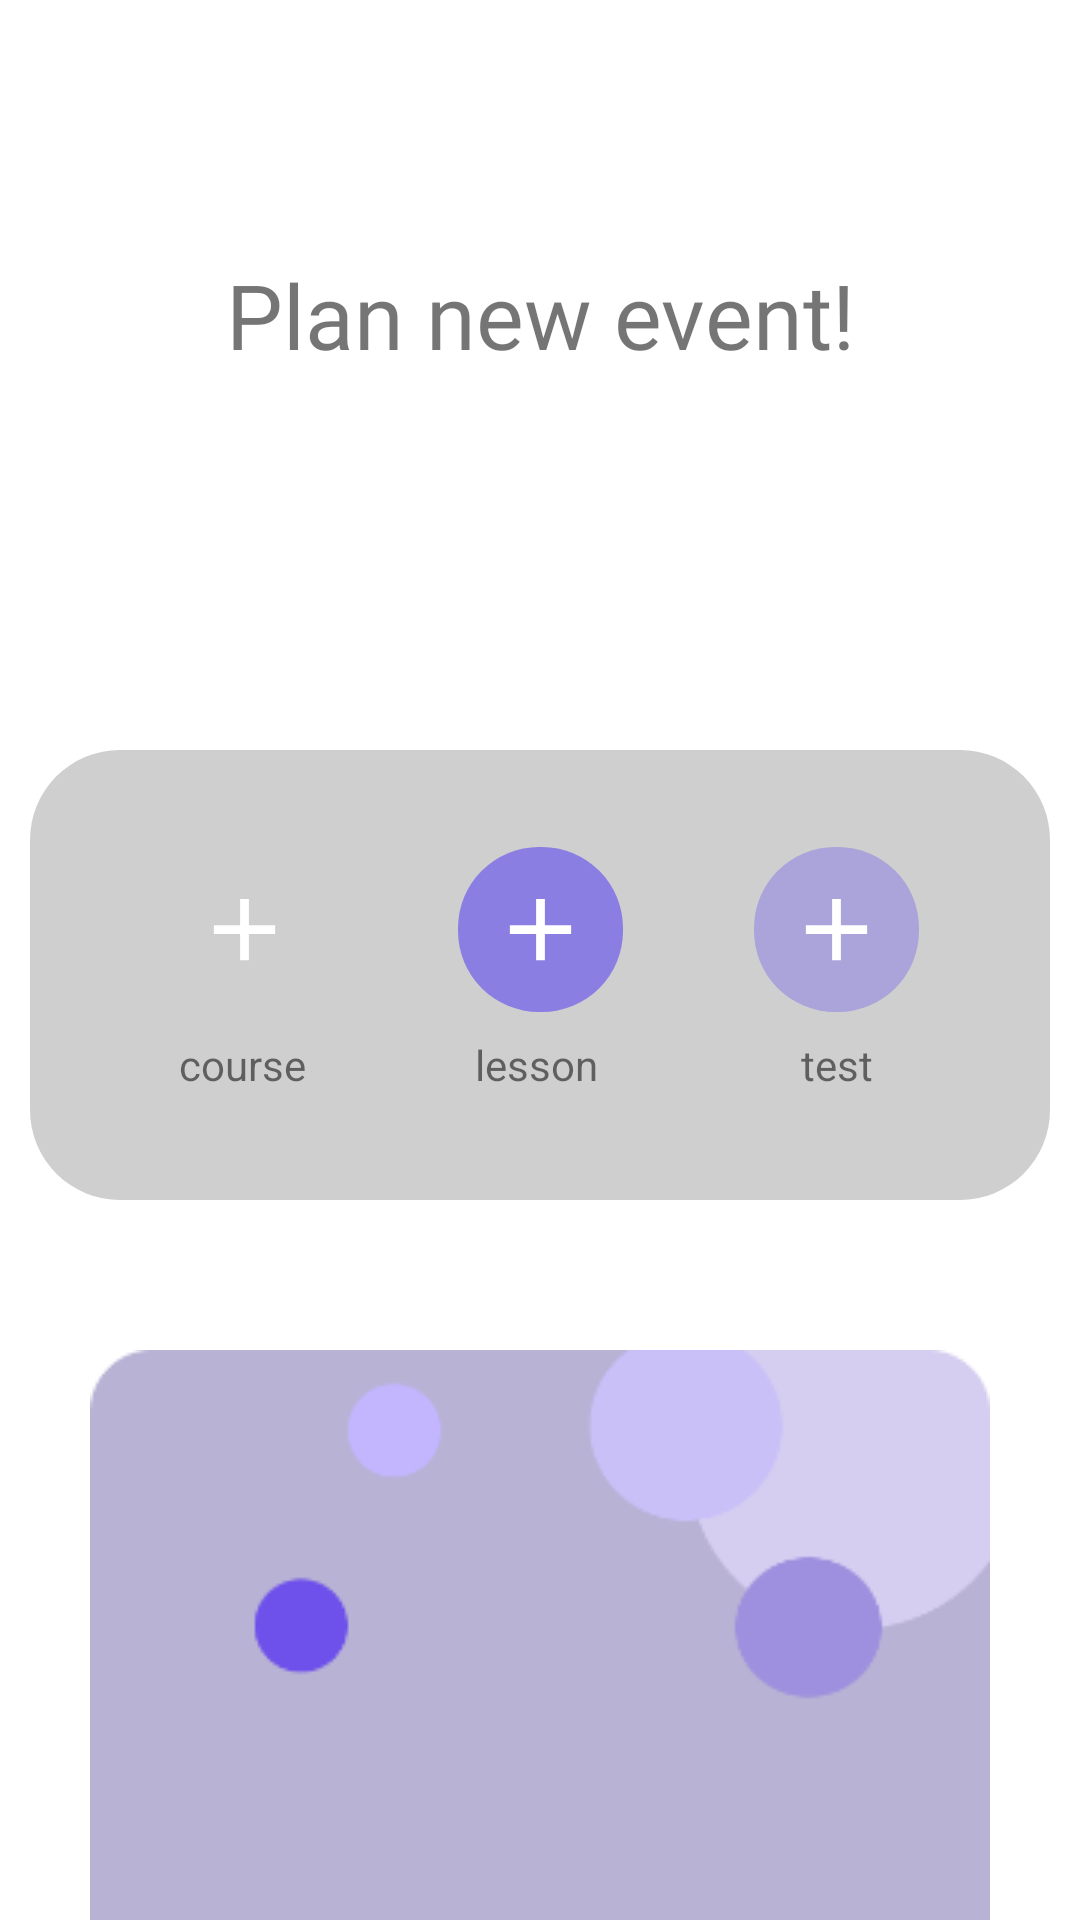

Layout XML and referenced resources for this Android screen:
<!-- AndroidManifest.xml: application theme Theme.Finances -->
<!-- res/layout/fragment_home.xml -->
<?xml version="1.0" encoding="utf-8"?>
<androidx.core.widget.NestedScrollView xmlns:android="http://schemas.android.com/apk/res/android"
    xmlns:app="http://schemas.android.com/apk/res-auto"
    xmlns:tools="http://schemas.android.com/tools"
    android:layout_width="match_parent"
    android:layout_height="wrap_content"
    android:orientation="vertical"
    android:tag="Scroll_tag"
    tools:context=".ui.calendar.CalendarFragment">

<LinearLayout
    android:layout_width="match_parent"
    android:layout_height="wrap_content"
    android:id="@+id/mainlay"
    android:orientation="vertical">

    
    <RelativeLayout
        android:layout_width="match_parent"
        android:layout_height="210dp">

        <TextView
            android:id="@+id/nextevent"
            android:layout_width="350dp"
            android:layout_height="wrap_content"
            android:layout_centerInParent="true"
            android:layout_centerVertical="true"
            android:fontFamily="@font/nokora_regular"
            android:gravity="center"
            android:text="Plan new event!"
            android:textSize="30dp" />

    </RelativeLayout>

    <RelativeLayout
    android:layout_width="match_parent"
    android:layout_height="230dp"
    >
    <androidx.constraintlayout.widget.ConstraintLayout
        android:layout_centerInParent="true"
        android:layout_width="340dp"
        android:layout_height="150dp"
        android:background="@drawable/widget_middle">

        <ImageButton
            android:id="@+id/buttonplustest"
            android:layout_width="55dp"
            android:layout_height="55dp"
            android:background="@drawable/button_test_states"
            android:src="@drawable/outline_add_24"
            app:layout_constraintBottom_toBottomOf="parent"
            app:layout_constraintEnd_toEndOf="parent"
            app:layout_constraintStart_toEndOf="@+id/buttonpluslesson"
            app:layout_constraintTop_toTopOf="parent"
            app:layout_constraintVertical_bias="0.341">
        </ImageButton>

        <ImageButton
            android:id="@+id/buttonpluscourse"
            android:layout_width="55dp"
            android:layout_height="55dp"
            android:background="@drawable/button_course_states"
            android:src="@drawable/outline_add_24"
            app:layout_constraintBottom_toBottomOf="parent"
            app:layout_constraintEnd_toStartOf="@+id/buttonpluslesson"
            app:layout_constraintStart_toStartOf="parent"
            app:layout_constraintTop_toTopOf="parent"
            app:layout_constraintVertical_bias="0.341">

        </ImageButton>

        <ImageButton
            android:id="@+id/buttonpluslesson"
            android:layout_width="55dp"
            android:layout_height="55dp"
            android:background="@drawable/button_lesson_states"
            android:src="@drawable/outline_add_24"
            app:layout_constraintBottom_toBottomOf="parent"
            app:layout_constraintEnd_toEndOf="parent"
            app:layout_constraintStart_toStartOf="parent"
            app:layout_constraintTop_toTopOf="parent"
            app:layout_constraintVertical_bias="0.341">

        </ImageButton>

        <TextView
            android:id="@+id/textView5"
            android:layout_width="wrap_content"
            android:layout_height="wrap_content"
            android:layout_marginTop="8dp"
            android:gravity="center"
            android:text="course"
            app:layout_constraintEnd_toEndOf="@+id/buttonpluscourse"
            app:layout_constraintHorizontal_bias="0.451"
            app:layout_constraintStart_toStartOf="@+id/buttonpluscourse"
            app:layout_constraintTop_toBottomOf="@+id/buttonpluscourse" />

        <TextView
            android:id="@+id/textView6"
            android:layout_width="wrap_content"
            android:layout_height="wrap_content"
            android:layout_marginTop="8dp"
            android:gravity="center"
            android:text="lesson"
            app:layout_constraintEnd_toEndOf="@+id/buttonpluslesson"
            app:layout_constraintHorizontal_bias="0.414"
            app:layout_constraintStart_toStartOf="@+id/buttonpluslesson"
            app:layout_constraintTop_toBottomOf="@+id/buttonpluslesson" />

        <TextView
            android:id="@+id/textView7"
            android:layout_width="wrap_content"
            android:layout_height="wrap_content"
            android:layout_marginTop="8dp"
            android:gravity="center"
            android:text="test"
            app:layout_constraintEnd_toEndOf="@+id/buttonplustest"
            app:layout_constraintStart_toStartOf="@+id/buttonplustest"
            app:layout_constraintTop_toBottomOf="@+id/buttonplustest" />

    </androidx.constraintlayout.widget.ConstraintLayout>

</RelativeLayout>




    //третья линия
<androidx.constraintlayout.widget.ConstraintLayout
    android:layout_width="match_parent"
    android:layout_height="wrap_content">

    <ImageButton
        android:id="@+id/QuestionsBT"
        android:layout_width="match_parent"
        android:layout_height="wrap_content"
        android:backgroundTint="@color/transparent"
        android:src="@drawable/help"
        app:layout_constraintBottom_toBottomOf="parent"
        app:layout_constraintEnd_toEndOf="parent"
        app:layout_constraintStart_toStartOf="parent"
        app:layout_constraintTop_toTopOf="parent" />
</androidx.constraintlayout.widget.ConstraintLayout>

    <androidx.constraintlayout.widget.ConstraintLayout
        android:layout_width="match_parent"
        android:layout_height="100dp"
        >

        <Button
            android:id="@+id/courseBt"
            style="@style/Widget.MaterialComponents.Button.TextButton"
            android:layout_width="wrap_content"
            android:layout_height="50dp"
            android:layout_marginStart="10dp"
            android:gravity="center"
            android:text="New course"
            android:textColor="@color/plus2"
            android:textSize="13dp"
            app:layout_constraintBottom_toBottomOf="parent"
            app:layout_constraintStart_toEndOf="@+id/name2" />

        <Button
            android:id="@+id/ViewAllBt"
            style="@style/Widget.MaterialComponents.Button.TextButton"
            android:layout_width="wrap_content"
            android:layout_height="50dp"
            android:layout_marginEnd="10dp"
            android:gravity="center"
            android:text="View all"
            android:textColor="@color/plus2"
            android:textSize="13dp"
            app:layout_constraintBottom_toBottomOf="parent"
            app:layout_constraintEnd_toStartOf="@+id/name2" />

        <TextView
            android:id="@+id/name2"
            android:layout_width="wrap_content"
            android:layout_height="wrap_content"
            android:layout_marginBottom="10dp"
            android:gravity="center"
            android:text="My courses"
            android:textColor="@color/diagramText"
            android:textSize="24dp"
            android:textStyle="bold"
            app:layout_constraintBottom_toBottomOf="parent"
            app:layout_constraintEnd_toEndOf="parent"
            app:layout_constraintStart_toStartOf="parent" />

    </androidx.constraintlayout.widget.ConstraintLayout>

    <androidx.recyclerview.widget.RecyclerView
        android:id="@+id/list"
        android:layout_width="match_parent"
        android:layout_height="wrap_content"
        android:visibility="visible"
        app:layoutManager="androidx.recyclerview.widget.LinearLayoutManager"
        app:layout_constraintBottom_toBottomOf="parent"
        app:layout_constraintEnd_toEndOf="parent"
        app:layout_constraintStart_toStartOf="parent"
        app:layout_constraintTop_toTopOf="parent" />
    
    <androidx.constraintlayout.widget.ConstraintLayout
        android:layout_width="match_parent"
        android:layout_height="60dp">

        <ImageView
            android:id="@+id/imageView3"
            android:layout_width="20dp"
            android:layout_height="20dp"
            android:src="@drawable/roundlogo"
            app:layout_constraintBottom_toBottomOf="parent"
            app:layout_constraintEnd_toEndOf="parent"
            app:layout_constraintHorizontal_bias="0.441"
            app:layout_constraintStart_toStartOf="parent"
            app:layout_constraintTop_toTopOf="parent" />

        <TextView
            android:layout_width="wrap_content"
            android:layout_height="wrap_content"
            android:text="RS:Study"
            android:textSize="10dp"
            android:textColor="@color/diagramText"
            android:layout_marginStart="10dp"
            android:fontFamily="@font/nokora_bold"
            android:textStyle="bold"
            app:layout_constraintBottom_toBottomOf="@+id/imageView3"
            app:layout_constraintStart_toEndOf="@+id/imageView3"
            app:layout_constraintTop_toTopOf="@+id/imageView3" />
    </androidx.constraintlayout.widget.ConstraintLayout>


</LinearLayout>
</androidx.core.widget.NestedScrollView>
<!-- resources referenced by this layout -->
<resources>
  <color name="diagramText">#000000</color>
  <color name="plus2">#8A7EE3</color>
  <color name="transparent">#00DCDCDC</color>
  <!-- drawable button_lesson_states (drawable) -->
  <?xml version="1.0" encoding="utf-8"?>
  <selector xmlns:android="http://schemas.android.com/apk/res/android">
      <item android:state_pressed="false"
          android:drawable="@drawable/lesson_circle" />
      <item android:state_pressed="true"
          android:drawable="@drawable/button_pressed"/>
  </selector>
  <!-- drawable button_test_states (drawable) -->
  <?xml version="1.0" encoding="utf-8"?>
  <selector xmlns:android="http://schemas.android.com/apk/res/android">
      <item android:state_pressed="false"
          android:drawable="@drawable/test_circle"/>
      <item android:state_pressed="true"
          android:drawable="@drawable/button_pressed"/>
  </selector>
  <!-- drawable help: png bitmap (drawable, 16779 bytes) -->
  <!-- drawable outline_add_24 (drawable) -->
  <vector xmlns:android="http://schemas.android.com/apk/res/android"
      android:width="35dp"
      android:height="35dp"
      android:viewportWidth="24"
      android:viewportHeight="24"
      android:tint="@color/white">
    <path
        android:fillColor="@android:color/white"
        android:pathData="M19,13h-6v6h-2v-6H5v-2h6V5h2v6h6v2z"/>
  </vector>
  <!-- drawable roundlogo: png bitmap (drawable, 10947 bytes) -->
  <!-- drawable widget_middle (drawable) -->
  <?xml version="1.0" encoding="utf-8"?>
  <shape xmlns:android="http://schemas.android.com/apk/res/android">
      <solid android:color="@color/Widget3" />
      <corners android:radius="30dp" />
  </shape>
  <style name="Theme.Finances" parent="Theme.MaterialComponents.DayNight.NoActionBar">
          
          <item name="buttonStyle">@style/NotCapsButton</item>
          <item name="colorPrimaryDark">@color/Widget1</item>
          <item name="colorPrimary">@color/MMM_purple</item>
          <item name="colorPrimaryVariant">@color/MMM_purple</item>
          <item name="colorOnPrimary">@color/white</item>
          
          <item name="colorSecondary">@color/Widget2</item>
          <item name="colorSecondaryVariant">@color/Widget2text</item>
          <item name="colorOnSecondary">@color/black</item>
          <item name="android:actionMenuTextColor">@color/MMM_purple</item>
          
          <item name="windowActionBar">false</item>
          <item name="android:windowNoTitle">true</item>
          
  
      </style>
  <!-- drawable lesson_circle (drawable) -->
  <?xml version="1.0" encoding="utf-8"?>
  <shape xmlns:android="http://schemas.android.com/apk/res/android">
      <corners android:radius="27dp" />
      <solid android:color="@color/plus2" />
  </shape>
  <!-- drawable button_pressed (drawable) -->
  <?xml version="1.0" encoding="utf-8"?>
  <shape xmlns:android="http://schemas.android.com/apk/res/android" android:shape="oval">
      <solid android:color="#754EE1" />
      <corners android:radius="27dp">
  
      </corners>
  </shape>
  <!-- drawable test_circle (drawable) -->
  <?xml version="1.0" encoding="utf-8"?>
  <shape xmlns:android="http://schemas.android.com/apk/res/android">
      <corners android:radius="27dp" />
      <solid android:color="@color/plus3" />
  </shape>
  <color name="white">#FFFFFFFF</color>
  <color name="Widget3">#CFCFCF</color>
  <style name="NotCapsButton" parent="Widget.AppCompat.Button">
          <item name="android:textAllCaps">false</item>
      </style>
  <color name="Widget1">#ABA4DB</color>
  <color name="MMM_purple">#8377DD</color>
  <color name="Widget2">#B7B3D2</color>
  <color name="Widget2text">#604EE7</color>
  
      //цвет текста кнопок добавления урока
  <color name="black">#FF000000</color>
  <color name="plus3">#ABA4DB</color>
</resources>
